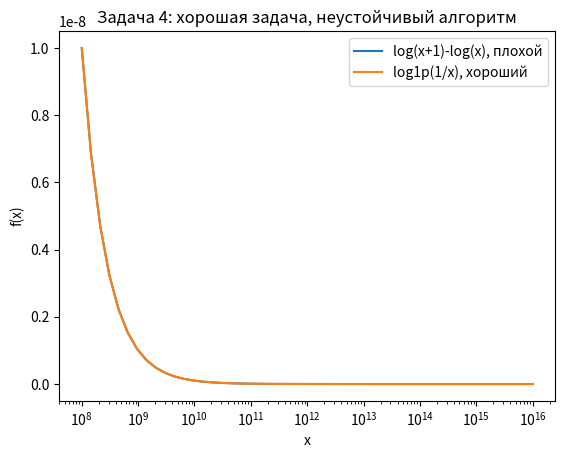
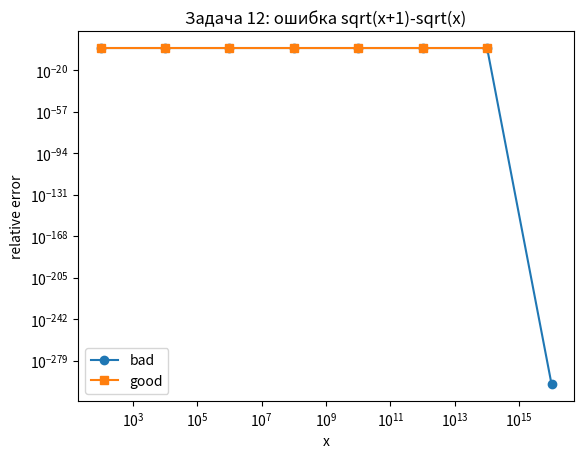

The matplotlib source for these figures, in order:
# дз.10.11
#Блок 1. Обусловленность задачи

import math
def task1():
    print("\n### Задача 1. Число обусловленности вручную")
    # cond = |x f'(x) / f(x)|
    data = [
        ("f(x)=sqrt(x), x=1e-8", 1e-8, 0.5, "хорошо"),
        ("f(x)=ln(x), x=1.001", 1.001, 1.0 / math.log(1.001), "плохо"),
        ("f(x)=x-1, x=1.000001", 1.000001, 1.000001 / 1e-6, "очень плохо"),
        ("f(x)=sqrt(x), x=pi/2", math.pi / 2, 0.5, "хорошо"),
    ]
    for name, x, cond, status in data:
        print(f"{name}: cond = {cond:.6g} -> {status}")

    print("Вывод: по возрастанию обусловленности: sqrt(x) при pi/2 и 1e-8 (cond=0.5), "
          "ln(x) при 1.001 (cond≈1e3), x-1 при 1.000001 (cond≈1e6). "
          "Самая опасная — x-1 около корня: малое абсолютное возмущение x даёт огромную "
          "относительную ошибку из-за вычитания близких чисел.")

task1()

def task2():
    print("\n### Задача 2. Вычитание близких чисел")
    a = 1.0 + 1e-8
    b = 1.0
    f = a - b
    cond_a = abs(a / f)
    cond_b = abs(b / f)

    delta = 1e-8
    f_new = (a + delta) - b
    actual_rel_change = abs((f_new - f) / f)
    predicted_rel_change = cond_a * abs(delta / a)

    print(f"a={a!r}, b={b!r}, f=a-b={f!r}")
    print(f"cond по a ≈ {cond_a:.6g}, cond по b ≈ {cond_b:.6g}")
    print(f"Возмущение a на delta={delta:g}: фактическое относительное изменение f ≈ {actual_rel_change:.6g}")
    print(f"Предсказание cond_a * |delta/a| ≈ {predicted_rel_change:.6g}")
    print("Вывод: при a≈b обусловленность по каждому аргументу ~ a/(a-b) → ∞. "
          "Вычитание близких чисел усиливает относительную ошибку; cond предсказывает "
          "порядок усиления, хотя конкретное число зависит от выбранного возмущения и округления.")

task2()

import math


def task3():
    print("\n### Задача 3. Кратные корни")
    rows = []
    prev_shift = None
    for eps in [1e-2, 1e-4, 1e-6]:
        shift = math.sqrt(eps)
        ratio = None if prev_shift is None else shift / prev_shift
        rows.append((eps, shift, shift / eps, ratio))
        prev_shift = shift
    print(
        "x^2 - 2x + 1 - eps = 0; корни 1 ± sqrt(eps)",
        ["eps", "сдвиг sqrt(eps)", "сдвиг/eps", "отношение сдвигов к предыдущему"],
        rows,
    )
    print("Вывод: при уменьшении eps в 100 раз сдвиг уменьшается только в 10 раз,\n "
          "т.е. shift ~ sqrt(eps). Корень кратности 2 плохо обусловлен: возмущение "
          "свободного члена порядка eps даёт сдвиг корня порядка sqrt(eps).")

task3()

def relerr(value, reference):
    val = abs(float(value))
    ref = abs(float(reference))
    if ref == 0.0:
        return 0.0 if val == 0.0 else float("inf")
    return val / ref

import math
import mpmath as mp
import numpy as np
import matplotlib
matplotlib.use("Agg")
import matplotlib.pyplot as plt
def task4():
    print("\n### Задача 4. Обусловленность vs устойчивость")
    x = 1e16
    bad = math.log(x + 1.0) - math.log(x)
    good = math.log1p(1.0 / x)
    exact = mp.log(1 + mp.mpf(1) / mp.mpf(x))

    print("Задача: f(x)=ln(x+1)-ln(x)=ln(1+1/x), x=1e16.")
    print(f"Плохой алгоритм log(x+1)-log(x): {bad!r}")
    print(f"Хороший алгоритм log1p(1/x):       {good!r}")
    print(f"Эталон mpmath:                     {exact}")
    print(f"Отн. ошибка плохого: {relerr(bad, exact)}")
    print(f"Отн. ошибка хорошего: {relerr(good, exact)}")

    xs = np.logspace(8, 16, 50)
    diff_logs = np.log(xs + 1.0) - np.log(xs)
    stable = np.log1p(1.0 / xs)
    plt.figure()
    plt.semilogx(xs, diff_logs, label="log(x+1)-log(x), плохой")
    plt.semilogx(xs, stable, label="log1p(1/x), хороший")
    plt.xlabel("x")
    plt.ylabel("f(x)")
    plt.legend()
    plt.title("Задача 4: хорошая задача, неустойчивый алгоритм")
    plt.savefig("task4_conditioning_vs_stability.png", dpi=150)
    plt.close()

    print("Вывод: задача хорошо обусловлена (cond≈1), но алгоритм log(x+1)-log(x) "
          "неустойчив: при больших x log(x+1) и log(x) совпадают в double, происходит "
          "катастрофическое сокращение. Проблема задачи — не в ней самой, проблема алгоритма — "
          "в вычитании близких чисел.")

task4()

import math
import mpmath as mp
def task5():
    print("\n### Задача 5. Квадратное уравнение")
    rows = []
    for b in [1e3, 1e4, 1e12]:
        a = 1.0
        c = 1.0
        bad = (-b + math.sqrt(b * b - 4 * a * c)) / (2 * a)
        good = 2 * c / (-b - math.sqrt(b * b - 4 * a * c))

        bmp = mp.mpf(str(b))
        exact = (-bmp + mp.sqrt(bmp * bmp - 4)) / 2

        rows.append((b, bad, good, exact,(bad, exact), (good, exact)))

    print(
        "x^2 + b x + 1 = 0, меньший корень",
        ["b", "bad x1", "good x1", "exact","rel.err bad", "rel.err good"],
        rows
    )
    print("Вывод: «плохая» формула страдает от вычитания почти равных чисел. "
          "\nУже при b=1e4 ошибка заметна, а при b=1e12 sqrt(b^2-4) в double равно b, "
          "поэтому bad даёт 0 вместо ≈ -1e-12. «Хорошая» формула устойчива.")

task5()

import  math
import mpmath as mp
def task6():
    print("\n### Задача 6. (1 - cos x)/x^2")
    xvals = [1e-2, 1e-4, 1e-6, 1e-8, 1e-10]
    rows = []
    for x in xvals:
        bad = (1.0 - math.cos(x)) / (x * x)
        good = 2.0 * math.sin(x / 2.0) ** 2 / (x * x)
        xmp = mp.mpf(str(x))
        exact = (1 - mp.cos(xmp)) / (xmp * xmp)
        rows.append((x, bad, good, exact, (bad, exact), (good, exact)))

    print(
        "f(x)=(1-cos x)/x^2",
        ["x", "bad", "good", "exact", "rel.err bad", "rel.err good"],
        rows,
    )
    print("Вывод: плохой способ при малых x теряет точность из-за 1-cos x: "
          "\nотносительная ошибка растёт как ~eps/x^2; при x≤1e-8 cos(x) округляется к 1 "
          "и bad даёт 0. Хороший способ через 2 sin^2(x/2) устойчив.")

task6()

import math
import mpmath as mp
import numpy as np
def task7():
    print("\n### Задача 7. sqrt(x+1)-sqrt(x) при больших x")

    xvals = [1e2, 1e4, 1e6, 1e8, 1e10]
    rows = []
    logx = []
    logerr = []
    for x in xvals:
        bad = math.sqrt(x + 1.0) - math.sqrt(x)
        good = 1.0 / (math.sqrt(x + 1.0) + math.sqrt(x))
        xmp = mp.mpf(str(x))
        exact = mp.sqrt(xmp + 1) - mp.sqrt(xmp)
        eb = abs(bad - float(exact)) / abs(float(exact))
        eg = abs(good - float(exact)) / abs(float(exact))
        rows.append((x, bad, good, exact, eb, eg))
        logx.append(math.log10(x))
        logerr.append(math.log10(max(float(exact), 1e-300)))

    print(
        "f(x)=sqrt(x+1)-sqrt(x)",
        ["x", "bad", "good", "exact", "rel.err bad", "rel.err good"],
        rows,
    )
    slope = np.polyfit(logx, logerr, 1)[0]
    print(f"Оценка показателя степени роста ошибки bad: slope ≈ {slope:.3f}")
    print("Вывод: ошибка «плохого» способа растёт примерно линейно по x, т.к. "
          "\nsqrt(x+1) и sqrt(x) близки и вычитаются. Хороший способ через "
          "1/(sqrt(x+1)+sqrt(x)) устойчив.")

task7()

import math
import mpmath as mp

def task8():
    print("\n### Задача 8. ln(1+x)/x при малых x")
    xvals = [1e-2, 1e-4, 1e-6, 1e-8, 1e-10]
    rows = []
    for x in xvals:
        bad = math.log(1.0 + x) / x
        good = math.log1p(x) / x
        xmp = mp.mpf(str(x))
        exact = mp.log(1 + xmp) / xmp
        rows.append((x, bad, good, exact, (bad, exact), (good, exact)))

    print(
        "f(x)=ln(1+x)/x",
        ["x", "bad", "good (log1p)", "exact", "rel.err bad", "rel.err good"],
        rows
    )
    print("Вывод: math.log(1+x) при малых x сначала округляет 1+x, поэтому относительная "
          "\nошибка растёт как ~eps/x. math.log1p(x) вычисляет ln(1+x) устойчиво, "
          "используя специальный алгоритм/ряд и не теряя малые x.")

task8()

import math
import mpmath as mp
def task9():
    print("\n### Задача 9. Неустойчивость накопления в сумме")
    nvals = [10**5, 10**6, 10**7]

    def harm_forward(n):
        s = 0.0
        for k in range(1, n + 1):
            s += 1.0 / k
        return s

    def harm_backward(n):
        s = 0.0
        for k in range(n, 0, -1):
            s += 1.0 / k
        return s

    def harm_fsum(n):
        return math.fsum(1.0 / k for k in range(1, n + 1))

    rows = []
    for n in nvals:
        exact = mp.digamma(n + 1) + mp.euler  # H_n = psi(n+1) + gamma
        sf = harm_forward(n)
        sb = harm_backward(n)
        fs = harm_fsum(n)
        rows.append((n, sf, sb, fs, (sf, exact), (sb, exact), (fs, exact)))

    print(
        "S_n = sum_{k=1}^n 1/k",
        ["n", "forward", "backward", "fsum", "err forward", "err backward", "err fsum"],
        rows,
    )
    print("Вывод: наивное суммирование слева направо накапливает округления; "
          "\nобратный порядок и особенно math.fsum точнее. При n порядка 1e7 ошибка "
          "\nнаивного способа становится порядка 1e-10 и больше, т.е. для точных расчётов "
          "\nнаивная сумма неприменима.")
task9()

# Блок 3. Корректная постановка эксперимента
import math
import mpmath as mp
import numpy as np

def relerr(value, reference):
    val = abs(float(value))
    ref = abs(float(reference))
    if ref == 0.0:
        return 0.0 if val == 0.0 else float("inf")
    return val / ref

def print_table (title, headers, rows, fmt=None):
    print(f"\n{title}")
    if fmt is None:
        fmt = lambda v: f"{v:.6g}" if isinstance(v, float) else str(v)
    str_rows = [[fmt(c) for c in r] for r in rows]

    widths = [
        max(len(headers[i]), *(len(r[i]) for r in str_rows))
        for i in range(len(headers))
    ]
    line = " | ".join(headers[i].ljust(widths[i]) for i in range(len(headers)))
    print(line)
    print("-" * len(line))
    for r in str_rows:
        print(" | ".join(r[i].ljust(widths[i]) for i in range(len(headers))))


def task10():
    print("\n### Задача 10. Разделение источников ошибки (задача 6)")
    rows_a = []
    for x in [1e-2, 1e-4, 1e-6, 1e-8, 1e-10]:
        bad = (1.0 - math.cos(x)) / (x * x)
        xmp = mp.mpf(str(x))
        exact = (1 - mp.cos(xmp)) / (xmp * xmp)
        rows_a.append((x, relerr(bad, exact)))
    print_table("(a) плохой алгоритм, меняем x", ["x", "rel.err bad"], rows_a)

    x0 = 1e-4
    x64 = x0
    x32 = np.float32(x0)
    bad64 = (1.0 - math.cos(x64)) / (x64 * x64)
    bad32 = float((np.float32(1.0) - np.cos(x32)) / (x32 * x32))
    exact64 = (1 - mp.cos(mp.mpf(str(x64)))) / (mp.mpf(str(x64)) ** 2)
    exact32 = (1 - mp.cos(mp.mpf(str(float(x32))))) / (mp.mpf(str(float(x32))) ** 2)
    print_table(
        "(b) фиксируем x≈1e-4, меняем точность",
        ["тип", "результат", "rel.err"],
        [("float64", bad64, relerr(bad64, exact64)),
         ("float32", bad32, relerr(bad32, exact32))],
    )

    x0 = 1e-6
    bad = (1.0 - math.cos(x0)) / (x0 * x0)
    good = 2.0 * math.sin(x0 / 2.0) ** 2 / (x0 * x0)
    exact = (1 - mp.cos(mp.mpf(str(x0)))) / (mp.mpf(str(x0)) ** 2)
    print_table(
        "(c) x=1e-6, меняем алгоритм",
        ["алгоритм", "результат", "rel.err"],
        [("bad", bad, relerr(bad, exact)), ("good", good, relerr(good, exact))],
    )
    print("Вывод: в (a) доминирует обусловленность/потеря значимости при малых x; "
          "в (b) — машинная точность (float32 на много порядков хуже); "
          "в (c) — устойчивость алгоритма: хорошая формула убирает катастрофическое сокращение.")

print(task10())
import math
import mpmath as mp

def relerr(value, reference):
     val = abs(float(value))
     ref = abs(float(reference))
     if ref == 0.0:
         return 0.0 if val == 0.0 else float("inf")
     return val / ref
def task11():
    print("\n### Задача 11. Эталон обязателен")
    x = 1e-9
    bad1 = (1.0 - math.cos(x)) / (x ** 2)
    bad2 = (1.0 - math.cos(x)) / (x * x)
    exact = (1 - mp.cos(mp.mpf(str(x)))) / (mp.mpf(str(x)) ** 2)

    print(f"bad1 = {bad1!r}")
    print(f"bad2 = {bad2!r}")
    print(f"bad1 == bad2: {bad1 == bad2}")
    print(f"exact ≈ {exact}")
    print(f"rel.err bad1 ≈ {relerr(bad1, exact)}")
    print(f"rel.err bad2 ≈ {relerr(bad2, exact)}")
    print("Вывод: два «плохих» результата совпали между собой, но оба неверны относительно "
          "\nэталона. Сравнение двух float-реализаций без независимого эталона не доказывает "
          "\nправильность: они могут одинаково ошибаться.")

task11()

import math
import mpmath as mp
import numpy as np
import matplotlib
matplotlib.use("Agg")
import matplotlib.pyplot as plt


def relerr(v, r):
    v, r = abs(float(v)), abs(float(r))
    if r == 0.0:
        return 0.0 if v == 0.0 else float("inf")
    return v / r


def print_table(title, headers, rows):

    print(f"\n{title}")
    fmt = lambda c: f"{c:.6g}" if isinstance(c, (float, int)) else str(c)
    cells = [[fmt(c) for c in r] for r in rows]
    w = [max(len(headers[i]), *(len(r[i]) for r in cells)) for i in range(len(headers))]
    for r in [headers] + cells:
        print(" | ".join(x.ljust(w[i]) for i, x in enumerate(r)))


def task12():
    print("\n### Задача 12. Диапазон, а не одна точка")
    xs = np.logspace(2, 16, 8)
    err_bad = []
    err_good = []
    rows = []
    for x in xs:
        bad = math.sqrt(x + 1.0) - math.sqrt(x)
        good = 1.0 / (math.sqrt(x + 1.0) + math.sqrt(x))
        xmp = mp.mpf(str(x))
        exact = mp.sqrt(xmp + 1) - mp.sqrt(xmp)
        eb = relerr(bad, exact)
        eg = relerr(good, exact)
        err_bad.append(eb)
        err_good.append(eg)
        rows.append((x, bad, good, float(exact), eb, eg))

    print_table(
        "f(x)=sqrt(x+1)-sqrt(x), логарифмическая сетка",
        ["x", "bad", "good", "exact", "rel.err bad", "rel.err good"],
        rows,
    )

    slope = np.polyfit(np.log10(xs), np.log10(np.maximum(err_bad, 1e-300)), 1)[0]
    print(f"Наклон log-log для ошибки bad: ≈ {slope:.3f} (теория: ≈1 до насыщения)")
    print("Вывод: ошибка bad растёт примерно как x, поэтому одна точка ничего не говорит "
          "\nо поведении алгоритма. Нужен диапазон входов; на больших x ошибка насыщается "
          "\nиз-за того, что x+1 округляется к x.")

    plt.figure()
    plt.loglog(xs, np.maximum(err_bad, 1e-300), "o-", label="bad")
    plt.loglog(xs, np.maximum(err_good, 1e-300), "s-", label="good")
    plt.xlabel("x")
    plt.ylabel("relative error")
    plt.legend()
    plt.title("Задача 12: ошибка sqrt(x+1)-sqrt(x)")
    plt.savefig("task12_errors.png", dpi=150)
    plt.close()


task12()
import math
import numpy as np
import random
import sys
def task13():
    print("\n### Задача 13. Воспроизводимость эксперимента")
    N = 10**5
    SEED = 42

    def run_once():
        random.seed(SEED)
        py_list = [random.random() for _ in range(N)]
        rng = np.random.default_rng(SEED)
        np_arr = rng.random(N)
        return (
            sum(py_list),
            math.fsum(py_list),
            float(np.sum(py_list)),
            float(sum(np_arr)),
            math.fsum(map(float, np_arr)),
            float(np.sum(np_arr)),
        )

    r1 = run_once()
    r2 = run_once()

    print(f"Python: {sys.version}")
    print(f"numpy: {np.__version__}")
    print(f"seed: {SEED}, N={N}")
    print("Первый запуск: ", r1)
    print("Второй запуск: ", r2)
    print(f"Результаты совпали: {r1 == r2}")
    print("Вывод: при фиксированном seed и одинаковых версиях Python/numpy результаты "
          "\nвоспроизводимы. Без фиксации seed и версий эксперимента нельзя сравнивать: "
          "\nRNG и внутренние алгоритмы суммирования могут меняться.")

task13()
import math
def print_table(title, headers, rows):

    print(f"\n{title}")
    fmt = lambda c: f"{c:.6g}" if isinstance(c, (float, int)) else str(c)
    cells = [[fmt(c) for c in r] for r in rows]
    w = [max(len(headers[i]), *(len(r[i]) for r in cells)) for i in range(len(headers))]
    for r in [headers] + cells:
        print(" | ".join(x.ljust(w[i]) for i, x in enumerate(r)))

def task14():
    print("\n### Задача 14. Границы представимости: sum vs math.fsum")

    def safe(fn, data):
        try:
            return repr(fn(data))
        except Exception as e:
            return f"{type(e).__name__}: {e}"

    cases = [
        ("большие 1e300", [1e300, 1e300]),
        ("переполнение 1e308", [1e308, 1e308]),
        ("маленькие 1e-200", [1e-200, 1e-200]),
        ("денормализованные 5e-324", [5e-324, 5e-324]),
        ("inf", [float("inf"), 1.0]),
        ("nan", [float("nan"), 1.0]),
        ("inf + (-inf)", [float("inf"), -float("inf")]),
        ("огромный int + float", [10**400, 1.0]),
    ]

    rows = []
    for name, data in cases:
        rows.append((name, safe(sum, data), safe(math.fsum, data)))

    print_table("Поведение sum и math.fsum", ["случай", "sum", "math.fsum"], rows)
    print("Вывод: sum и fsum по-разному обрабатывают переполнения и огромные int. "
          "\nNaN и inf распространяются; fsum может сразу падать на переполнении/огромном int, "
          "\nтогда как sum иногда сначала накапливает int, а затем падает при смешивании с float. "
          "\nВ реальном коде граничные значения нужно проверять до суммирования.")

task14()
import math
import mpmath as mp
import numpy as np
import matplotlib
matplotlib.use("Agg")
import matplotlib.pyplot as plt
def relerr(v, r):
    v, r = abs(float(v)), abs(float(r))
    if r == 0.0:
        return 0.0 if v == 0.0 else float("inf")
    return v / r
def print_table(title, headers, rows):

    print(f"\n{title}")
    fmt = lambda c: f"{c:.6g}" if isinstance(c, (float, int)) else str(c)
    cells = [[fmt(c) for c in r] for r in rows]
    w = [max(len(headers[i]), *(len(r[i]) for r in cells)) for i in range(len(headers))]
    for r in [headers] + cells:
        print(" | ".join(x.ljust(w[i]) for i, x in enumerate(r)))

def task15():
    print("\n### Задача 15. Полный корректный эксперимент")
    print("Цель: исследовать устойчивость вычисления f(x)=sqrt(x+1)-sqrt(x).")
    print("Постановка: плохой алгоритм sqrt(x+1)-sqrt(x); хороший 1/(sqrt(x+1)+sqrt(x)).")
    print("Эталон: mpmath с 80 знаками. Диапазон x: логарифмическая сетка 1e2..1e16.")

    xs = np.logspace(2, 16, 8)
    rows = []
    for x in xs:
        bad = math.sqrt(x + 1.0) - math.sqrt(x)
        good = 1.0 / (math.sqrt(x + 1.0) + math.sqrt(x))
        xmp = mp.mpf(str(x))
        exact = mp.sqrt(xmp + 1) - mp.sqrt(xmp)
        eb = relerr(bad, exact)      # было (bad, exact) — кортеж, ошибка!
        eg = relerr(good, exact)
        rows.append((x, bad, good, float(exact), eb, eg))

    print_table(
        "Мини-отчёт: вход — bad — good — exact — err bad — err good",
        ["x", "bad", "good", "exact", "err bad", "err good"],
        rows,
    )

    err_bad = [r[4] for r in rows]
    err_good = [r[5] for r in rows]
    plt.figure()
    plt.loglog(xs, np.maximum(err_bad, 1e-300), "o-", label="bad")
    plt.loglog(xs, np.maximum(err_good, 1e-300), "s-", label="good")
    plt.xlabel("x")
    plt.ylabel("relative error")
    plt.legend()
    plt.title("Задача 15: полный эксперимент")
    plt.savefig("task15_errors.png", dpi=150)
    plt.close()
    print("График сохранён: task15_errors.png")

    print("Вывод: плохой алгоритм неустойчив из-за вычитания близких sqrt(x+1) и sqrt(x); "
          "\nего относительная ошибка растёт примерно как x и на больших x становится "
          "\nнеприемлемой. Хороший алгоритм устойчив и даёт точность порядка машинной "
          "\nточности. Пригодность: хороший алгоритм пригоден во всём диапазоне; плохой — "
          "\nтолько при небольших x, пока sqrt(x+1)-sqrt(x) не теряет значащие цифры.")
# дз.16.11
import warnings
import numpy as np
from decimal import Decimal, getcontext

getcontext().prec = 50


def task1():
    print("ЗАДАЧА 1. Инвентаризация массива")
    a = np.arange(60).reshape(3, 4, 5)
    print(f"shape:        {a.shape}")
    print(f"ndim:         {a.ndim}")
    print(f"size:         {a.size}")
    print(f"dtype:        {a.dtype}")
    print(f"strides:      {a.strides}  (itemsize = {a.itemsize} байт)")
    print(f"C_CONTIGUOUS: {a.flags['C_CONTIGUOUS']}")
    print()
    print("Объяснение:")
    print(f"  strides = {a.strides} — шаги в БАЙТАХ для перехода к следующему")
    print(f"  элементу по соответствующей оси. При itemsize = {a.itemsize}:")
    print(f"    ось 0: 4*5*{a.itemsize} = {4*5*a.itemsize} байт (4*5 элементов)")
    print(f"    ось 1:   5*{a.itemsize} = {5*a.itemsize} байт (5 элементов)")
    print(f"    ось 2:     {a.itemsize} байт (следующий элемент по последней оси)")
    print(f"  size = 3*4*5 = {3*4*5} — полное число элементов.")
task1()

import numpy as np
import warnings   # <- вот этой строки не хватало

def task2():
    print("ЗАДАЧА 2. int vs float — тихая ловушка")
    a = np.array([1, 2, 3, 4])
    print(f"a = {a}, dtype = {a.dtype}")
    print(f"a / 2    = {a / 2}, dtype = {(a/2).dtype}")
    print(f"a // 2   = {a // 2}, dtype = {(a//2).dtype}")
    print(f"a / 2.0  = {a / 2.0}, dtype = {(a/2.0).dtype}")
    print()
    b = np.array([1, 2, 3], dtype=np.int8)
    print(f"b = {b}, dtype = {b.dtype}")
    with warnings.catch_warnings():
        warnings.simplefilter("ignore")
        res = b + 127
    print(f"b + 127 = {res}, dtype = {res.dtype}")
    print()
    print("Объяснение:")
    print("  - a / 2 (true division) в NumPy всегда возвращает float — создаётся НОВЫЙ")
    print("    массив; исходный a остаётся int.")
    print("  - b + 127: int8 переполняется по модулю 256: 1+127=128→-128, 2+127=129→-127,")
    print("    3+127=130→-126. NumPy молча оборачивает (может выдать RuntimeWarning),")
    print("    потому что рассчитан на скорость и фиксированные целочисленные типы.")
task2()
import numpy as np
from decimal import Decimal
def task3():
    print("ЗАДАЧА 3. float32 vs float64 — реальная точность")
    f32 = float(np.float32(0.1))
    f64 = float(np.float64(0.1))
    print(f"float32(0.1) как float: {f32!r}")
    print(f"float64(0.1) как float: {f64!r}")
    print()
    print(f"float(np.float32(0.1)) - 0.1 = {(f32 - 0.1)!r}")
    print(f"float(np.float64(0.1)) - 0.1 = {(f64 - 0.1)!r}   # 0: Python 0.1 — тот же float64")
    print()
    print("В формате .20e:")
    print(f"  float32: {f32:.20e}")
    print(f"  float64: {f64:.20e}")
    print()
    true = Decimal("0.1")
    err32 = abs(Decimal(f32) - true)
    err64 = abs(Decimal(f64) - true)
    print(f"Истинное 0.1 (Decimal):      {true}")
    print(f"Ошибка float32:              {err32:.3e}")
    print(f"Ошибка float64:              {err64:.3e}")
    ratio = err32 / err64
    print(f"Отношение ошибок float32/float64 ≈ {ratio:.3e}")
    print()
    print("Вывод: float32 даёт ~7 значащих цифр, float64 — ~16. Для задач, где важна")
    print("точность (численное интегрирование, решение СЛАУ, длинные суммы) float32")
    print("НЕ подходит — используйте float64. float32 допустим в ML-инференсе и")
    print("грубых расчётах, где хватает относительной точности ~1e-7.")
task3()
import numpy as np
def task4():
    print("ЗАДАЧА 4. Явный dtype при создании")
    a = np.zeros((2, 3), dtype=np.float64)
    b = np.zeros((2, 3), dtype=np.float32)
    c = np.ones((2, 3), dtype=np.int16)
    d = np.full((2, 3), 7, dtype=np.uint8)
    for name, arr in [("zeros f64", a), ("zeros f32", b),
                      ("ones  i16", c), ("full7  u8", d)]:
        print(f"{name}: dtype={arr.dtype}, nbytes={arr.nbytes}")
    print()
    big64 = np.zeros((1000, 1000), dtype=np.float64)
    big32 = np.zeros((1000, 1000), dtype=np.float32)
    print(f"(1000,1000) float64: {big64.nbytes} байт = {big64.nbytes/1024/1024:.1f} МБ")
    print(f"(1000,1000) float32: {big32.nbytes} байт = {big32.nbytes/1024/1024:.1f} МБ")
    print(f"Экономия float32:    {big64.nbytes - big32.nbytes} байт = "
          f"{(big64.nbytes - big32.nbytes)/1024/1024:.1f} МБ")
    print()
    print("Вывод: float32 экономит ровно 2x памяти, но даёт ~7 значащих цифр вместо ~16.")
task4()
import numpy as np
def task5():
    print("ЗАДАЧА 5. Цепочка reshape")
    a = np.arange(24)
    print(f"start: shape={a.shape}")
    cur = a
    for shp in [(4, 6), (2, 3, 4), (2, 2, 6), (24,)]:
        cur = cur.reshape(shp)
        ok = np.array_equal(a, cur.ravel())
        print(f" -> {shp}: shape={cur.shape}, данные сохранены: {ok}")
    print()
    print("Объяснение: reshape почти всегда возвращает view (меняет только shape и")
    print("strides) на C-непрерывном массиве — поэтому данные не теряются. Копия")
    print("нужна, когда новая форма несовместима с текущим порядком (например,")
    print("для transposed (не C-непрерывного) массива).")
task5()
import numpy as np
def task6():
    print("ЗАДАЧА 6. flatten vs ravel")
    M = np.arange(12).reshape(3, 4)
    f = M.flatten()
    r = M.ravel()
    print(f"f.base is None:      {f.base is None}")
    print(f"r.base is M:         {r.base is M}")
    print(f"r.base is not None:  {r.base is not None}")
    print(f"r.base:              {type(r.base).__name__ if r.base is not None else None}")
    print()
    f[0] = 999
    print(f"после f[0]=999: M[0,0] = {M[0,0]} (flatten — копия, M не изменился)")
    r[1] = 888
    print(f"после r[1]=888: M[0,1] = {M[0,1]} (ravel — view, M изменился)")
    print()
    print("Вывод: flatten() всегда копирует, ravel() возвращает view если возможно.")
    print("Используйте ravel() для чтения/экономии памяти; flatten() — когда нужен")
    print("независимый массив, не влияющий на оригинал.")

task6()
import numpy as np
def task7():
    print("ЗАДАЧА 7. newaxis, squeeze, транспонирование")
    v = np.arange(5)
    print(f"v.shape:                     {v.shape}")
    print(f"v[:, None].shape:            {v[:, None].shape}   # ось -> столбец (5,1)")
    print(f"v[None, :].shape:            {v[None, :].shape}   # ось -> строка (1,5)")
    print(f"np.squeeze(v[:, None]).shape:{np.squeeze(v[:, None]).shape}   # убрали ось длины 1")
    T = np.arange(6).reshape(2, 3).T
    print(f"np.arange(6).reshape(2,3).T: shape={T.shape}")
    print(f"  содержимое:\n{T}")
    print()
    outer = v[:, None] + v[None, :]
    print(f"v[:,None] + v[None,:]: shape={outer.shape}, таблица сумм:")
    print(outer)
    print()
    mult = v[:, None] * v[None, :]
    print(f"v[:,None] * v[None,:]: shape={mult.shape}, таблица умножения:")
    print(mult)

task7()
import numpy as np
def task8():
    print("ЗАДАЧА 8. Транспонирование без копии")
    A = np.arange(6).reshape(2, 3)
    B = A.T
    print(f"A.shape={A.shape}, A.strides={A.strides}")
    print(f"B.shape={B.shape}, B.strides={B.strides}")
    print(f"B.base is A:         {B.base is A}")
    print(f"B.base is not None:  {B.base is not None}")
    print()
    print(f"до изменения: A =\n{A}")
    B[0, 1] = 999
    print(f"после B[0,1]=999: A =\n{A}  (A изменился — B это view)")
    print()
    print("Вывод: .T меняет только shape и strides (переставляет их), не копируя")
    print("данные. Изменения через B затрагивают A, потому что .T — view.")

task8()
import numpy as np
def task9():
    print("ЗАДАЧА 9. Поэлементно vs матричное")
    A = np.arange(6).reshape(2, 3)
    B = np.arange(6).reshape(3, 2)
    print(f"A =\n{A}\nB =\n{B}")
    AB = A @ B
    ATBT = A.T @ B.T
    print(f"A @ B: shape={AB.shape}, значение:\n{AB}")
    print(f"A.T @ B.T: shape={ATBT.shape}, значение:\n{ATBT}")
    print(f"A * A: shape={(A * A).shape}, значение:\n{A * A}")
    try:
        _ = A * B
    except Exception as e:
        print(f"A * B -> ошибка: {type(e).__name__}: {e}")
    print()
    D = np.diag([1, 2, 3])
    A_sq = np.arange(1, 10).reshape(3, 3)
    print("Пример, где * и @ дают одинаковый результат — диагональная матрица D:")
    print(f"A_sq @ D == A_sq * D: {np.array_equal(A_sq @ D, A_sq * D)}")
    print()
    print("Объяснение: * — поэлементное произведение, требует broadcast-совместимых")
    print("форм. A (2,3) и B (3,2) несовместимы по обеим осям -> ValueError.")
    print("@ — матричное произведение: (m,k)@(k,n)->(m,n).")

task9()
import numpy as np
def task10():
    print("ЗАДАЧА 10. axis=0 vs axis=1")
    M = np.arange(12).reshape(3, 4)
    print(f"M =\n{M}\n")
    print(f"M.sum(axis=0)    = {M.sum(axis=0)}    # свернули ось 0 (строки) — суммы по столбцам")
    print(f"M.sum(axis=1)    = {M.sum(axis=1)}    # свернули ось 1 (столбцы) — суммы по строкам")
    print(f"M.mean(axis=0)   = {M.mean(axis=0)}")
    print(f"M.mean(axis=1)   = {M.mean(axis=1)}")
    print(f"M.argmax(axis=0) = {M.argmax(axis=0)}    # индекс макс. в каждом столбце")
    print(f"M.argmax(axis=1) = {M.argmax(axis=1)}    # индекс макс. в каждой строке")
    print()
    print("Проверка на столбце 0: M[:,0] =", M[:, 0],
          "| сумма =", M[:, 0].sum(),
          "| == M.sum(axis=0)[0]:", M[:, 0].sum() == M.sum(axis=0)[0])

task10()
import numpy as np
def task11():
    print("ЗАДАЧА 11. keepdims и broadcasting")
    X = np.random.default_rng(42).normal(size=(5, 3))
    m0 = X.mean(axis=0)
    m0k = X.mean(axis=0, keepdims=True)
    print(f"X.mean(axis=0).shape:               {m0.shape}")
    print(f"X.mean(axis=0, keepdims=True).shape:{m0k.shape}")
    print(f"(X - m0).shape:                     {(X - m0).shape}")
    print(f"(X - m0k).shape:                    {(X - m0k).shape}")
    print()
    Z = (X - X.mean(axis=1, keepdims=True)) / X.std(axis=1, keepdims=True)
    print(f"Z.mean(axis=1) ≈ {Z.mean(axis=1)}")
    print(f"Z.std(axis=1)  ≈ {Z.std(axis=1)}")
    print()
    print("Зачем keepdims: результат (1, n) явно broadcast-ится по строкам. Без")
    print("keepdims для axis=0 форма (n,) тоже вычитается по столбцам, но для axis=1")
    print("форма (5,) вычтется по столбцам (что неверно) — keepdims делает намерение")
    print("явным и сохраняет форму для корректного broadcast.")
task11()
import  numpy as np
def task12():
    print("ЗАДАЧА 12. Срез — view, не копия")
    a = np.arange(10)
    b = a[2:5]
    print(f"a = {a}, b = a[2:5] = {b}")
    b[0] = 999
    print(f"после b[0]=999: a = {a}   # изменился, т.к. b — view")
    a = np.arange(10)
    c = a[2:5].copy()
    c[0] = 999
    print(f"с .copy(): после c[0]=999: a = {a}   # НЕ изменился")
    print()
    print("Почему важно для численных методов: если вы 'обрезаете' данные для")
    print("анализа и случайно меняете view — оригинал испортится, эксперимент")
    print("перестанет быть воспроизводимым. Пример бага: pipeline, где feature")
    print("engineering мутирует исходный X через срез. Пример пользы: rolling window")
    print("или батчи без копирования многогигабайтных данных.")
task12()
import numpy as np
def task13():
    print("ЗАДАЧА 13. Булева маска и fancy indexing")
    a = np.random.default_rng(0).normal(size=20)
    print(f"a = {np.round(a, 3)}")
    print(f"a[a > 0]:              count = {a[a > 0].size}, значения = {np.round(a[a > 0], 3)}")
    print(f"a[(a>-1)&(a<1)]:       count = {a[(a>-1)&(a<1)].size}")
    print(f"a[[0,5,10,15]]:        {np.round(a[[0,5,10,15]], 3)}  # fancy indexing по списку индексов")
    print(f"a[|a|>2]:              {a[np.abs(a) > 2]}  # выбросы")
    a[a < 0] = 0
    print(f"после a[a<0]=0:        {np.round(a, 3)}")
    print()
    print("Почему a[a>0] & (a<1) — ошибка: a[a>0] возвращает ЧИСЛА (float), а не")
    print("маску; & для float-массивов не определён (или даёт мусор).")
    print("Правильно: (a>0) & (a<1) — две булевы маски, поэлементное 'И'.")

task13()
import numpy as np
def task14():
    print("ЗАДАЧА 14. Broadcasting в реальной задаче")
    rng = np.random.default_rng(1)
    X = rng.normal(size=(100, 3))
    mu = X.mean(axis=0)
    sigma = X.std(axis=0)
    Xn = (X - mu) / sigma   # broadcast: (100,3) с (3,)
    print(f"X_norm.mean(axis=0) ≈ {Xn.mean(axis=0)}")
    print(f"X_norm.std(axis=0)  ≈ {Xn.std(axis=0)}")
    print()
    diff = Xn[:, None, :] - Xn[None, :, :]     # (100,100,3)
    D = np.sqrt((diff ** 2).sum(axis=-1))       # (100,100)
    print(f"D.shape:                 {D.shape}")
    print(f"max |diag| ≈ 0:          {np.abs(np.diag(D)).max():.2e}")
    print(f"симметрична:             {np.allclose(D, D.T)}")
    print(f"D[0,1] = {D[0,1]:.6f}, D[1,0] = {D[1,0]:.6f}")

task14()
import numpy as np
def task15():
    print("ЗАДАЧА 15. Полный кейс")
    rng = np.random.default_rng(42)
    raw = rng.normal(20, 2, size=(30, 4))
    raw[7, 2] = 100
    print("Шаг 1. shape:", raw.shape, "| dtype:", raw.dtype, "| size:", raw.size)
    print()
    mask = np.abs(raw - raw.mean(axis=0)) > 3 * raw.std(axis=0)
    print("Шаг 2. Выбросов:", mask.sum(), "| координаты:", np.argwhere(mask).tolist())
    print()
    raw_nan = raw.astype(float).copy()
    raw_nan[mask] = np.nan
    col_means = np.nanmean(raw_nan, axis=0)
    raw_clean = np.where(mask, col_means, raw)
    print("Шаг 3. raw_clean[7,2] =", round(float(raw_clean[7, 2]), 3), "(было 100)")
    print()
    T = raw_clean.T
    back = T.T
    print("Шаг 4. T.shape:", T.shape, "| T.T.shape:", back.shape,
          "| equal:", np.array_equal(back, raw_clean))
    print()
    flat = raw_clean.ravel()
    restored = flat.reshape(30, 4)
    print("Шаг 5. flat.shape:", flat.shape, "| restored.shape:", restored.shape,
          "| equal:", np.array_equal(restored, raw_clean))
    print()
    print("Шаг 6. mean по датчикам:", np.round(raw_clean.mean(axis=0), 3))
    print("       std  по датчикам:", np.round(raw_clean.std(axis=0), 3))
    print()
    norm = (raw_clean - raw_clean.mean(axis=0)) / raw_clean.std(axis=0)
    print("Шаг 7. mean после нормировки:", np.round(norm.mean(axis=0), 12))
    print("       std  после нормировки:", np.round(norm.std(axis=0), 12))
    print()
    print("Вывод:")
    print("  - copy() понадобился в шаге 3 (raw_nan), чтобы не портить raw при замене")
    print("    выбросов на NaN.")
    print("  - broadcasting сработал в шаге 2 (mean/std (4,) вычитаются из (30,4)),")
    print("    в шаге 3 (np.where(mask (30,4), means (4,), raw (30,4))) и в шаге 7")
    print("    (нормировка по столбцам).")
    print("  - Ошибка формы могла бы возникнуть при нормировке по строкам без")
    print("    keepdims: mean(axis=1) даёт (30,), что вычлось бы по столбцам.")
task15()
# дз.17.11

import time
import sys
import math
import numpy as np

def measure(fn, repeat=3):
    best = float("inf")
    result = None
    for _ in range(repeat):
        t0 = time.perf_counter()
        result = fn()
        t1 = time.perf_counter()
        best = min(best, t1 - t0)
    return result, best


def header(title):
    print("\n" + "=" * 76)
    print(title)
    print("=" * 76)



def task1():
    header("Задача 1. Сумма массива: цикл vs a.sum()")
    rng = np.random.default_rng(42)
    print(f"{'n':>10} | {'loop, ms':>10} | {'numpy, ms':>10} | {'speedup':>8} | {'|diff|':>10}")
    print("-" * 66)
    for n in [10**5, 10**6, 10**7]:
        a = rng.normal(size=n)

        def loop():
            s = 0.0
            for x in a:
                s += x
            return s

        def nps():
            return a.sum()

        repeat = 2 if n >= 10**7 else 3
        r_l, t_l = measure(loop, repeat=repeat)
        r_n, t_n = measure(nps, repeat=3)
        print(f"{n:>10} | {t_l*1000:>10.2f} | {t_n*1000:>10.2f} | "
              f"{t_l/t_n:>7.1f}x | {abs(r_l-r_n):>10.2e}")

    print("\nВывод: ускорение ~50–100x и слабо растёт с n: NumPy суммирует в C с SIMD,")
    print("а цикл Python платит за интерпретатор на каждом элементе. Уже при n=1e5")
    print("разница заметна (>10x), при n=1e7 выигрыш абсолютный — секунды.")



def task2():
    header("Задача 2. Среднее и std: формула «в лоб» vs a.mean()/a.std()")
    rng = np.random.default_rng(42)
    n = 10**6
    a = rng.normal(size=n)

    def loop():
        s = 0.0
        s2 = 0.0
        for x in a:
            s += x
            s2 += x * x
        mean = s / n
        var = s2 / n - mean * mean
        return mean, math.sqrt(var)

    def nps():
        return a.mean(), a.std()

    (ml, sl), t_l = measure(loop, repeat=3)
    (mn, sn), t_n = measure(nps, repeat=3)

    print(f"loop:  mean={ml:.15f}, std={sl:.15f}, time={t_l*1000:.1f} ms")
    print(f"numpy: mean={mn:.15f}, std={sn:.15f}, time={t_n*1000:.1f} ms")
    print(f"|Δmean| = {abs(ml-mn):.2e},  |Δstd| = {abs(sl-sn):.2e}")
    print(f"ускорение: {t_l/t_n:.1f}x")
    print("\nВывод: для mean результаты совпадают в пределах ~1e-14 (разница — порядок")
    print("накопления округлений). Для std формула E[X^2]-E[X]^2 теоретически может")
    print("терять точность при малой дисперсии (катастрофическое сокращение); здесь")
    print("std≈1, поэтому расхождение ~1e-14, но в общем случае это ловушка. NumPy")
    print("ускорение — десятки раз и std считается устойчивее.")


def task3():
    header("Задача 3. y = sin(x) + x^2: цикл с math.sin vs NumPy")
    rng = np.random.default_rng(42)
    a = rng.normal(size=10**6)

    def loop():
        out = [0.0] * len(a)
        for i, x in enumerate(a):
            out[i] = math.sin(x) + x * x
        return out

    def nps():
        return np.sin(a) + a * a

    r_l, t_l = measure(loop, repeat=3)
    r_n, t_n = measure(nps, repeat=3)
    diff = np.max(np.abs(np.asarray(r_l) - np.asarray(r_n)))
    print(f"loop:  {t_l*1000:.1f} ms")
    print(f"numpy: {t_n*1000:.1f} ms")
    print(f"ускорение: {t_l/t_n:.1f}x,  max|Δ| = {diff:.2e}")
    print("\nВывод: NumPy вызывает sin для всего массива одной командой (SIMD в C),")
    print("ускорение десятки раз. Код короче и читается как формула; math.sin для")
    print("массива и близко не даёт такой простоты.")



def task4():
    header("Задача 4. Clipping в [0,1]: if/elif vs np.clip")
    rng = np.random.default_rng(42)
    a = rng.normal(size=10**6)

    def loop():
        out = [0.0] * len(a)
        for i, x in enumerate(a):
            if x < 0.0:
                out[i] = 0.0
            elif x > 1.0:
                out[i] = 1.0
            else:
                out[i] = x
        return out

    def nps():
        return np.clip(a, 0.0, 1.0)

    r_l, t_l = measure(loop, repeat=3)
    r_n, t_n = measure(nps, repeat=3)
    n_neg = int((a < 0).sum())
    n_gt1 = int((a > 1).sum())
    print(f"loop:  {t_l*1000:.1f} ms")
    print(f"numpy: {t_n*1000:.1f} ms")
    print(f"ускорение: {t_l/t_n:.1f}x,  совпадение: {np.allclose(r_l, r_n)}")
    print(f"изменено: {n_neg + n_gt1} элементов ({n_neg} < 0, {n_gt1} > 1)")
    print("\nВывод: np.clip — одна функция вместо ветвлений, десятки раз быстрее.")
    print("Побочная статистика через булевы маски (a<0).sum() — бесплатно и без цикла.")


def task5():
    header("Задача 5. Сумма по строкам (n=1e5, 10 столбцов)")
    rng = np.random.default_rng(42)
    n = 10**5
    m = rng.normal(size=(n, 10))

    def loop():
        res = [0.0] * n
        for i in range(n):
            s = 0.0
            for j in range(10):
                s += m[i, j]
            res[i] = s
        return res

    def nps():
        return m.sum(axis=1)

    r_l, t_l = measure(loop, repeat=3)
    r_n, t_n = measure(nps, repeat=3)
    print(f"loop:  {t_l*1000:.1f} ms,  SLOC ~8")
    print(f"numpy: {t_n*1000:.1f} ms,  SLOC = 1")
    print(f"ускорение: {t_l/t_n:.1f}x,  совпадение: {np.allclose(r_l, r_n)}")
    print("\nВывод: m.sum(axis=1) — одна строка вместо двух циклов, быстрее в десятки")
    print("раз и читается буквально: «сумма по оси 1».")



def task6():
    header("Задача 6. Центрирование по столбцам: цикл vs broadcasting")
    rng = np.random.default_rng(42)
    n = 10**5
    m = rng.normal(size=(n, 10))

    def loop():
        means = [0.0] * 10
        for j in range(10):
            s = 0.0
            for i in range(n):
                s += m[i, j]
            means[j] = s / n
        out = [[0.0] * 10 for _ in range(n)]
        for i in range(n):
            for j in range(10):
                out[i][j] = m[i, j] - means[j]
        return out

    def nps():                           # SLOC = 1
        return m - m.mean(axis=0)

    r_l, t_l = measure(loop, repeat=3)
    r_n, t_n = measure(nps, repeat=3)
    print(f"loop:  {t_l*1000:.1f} ms,  SLOC ~13")
    print(f"numpy: {t_n*1000:.1f} ms,  SLOC = 1")
    print(f"ускорение: {t_l/t_n:.1f}x,  совпадение: {np.allclose(r_l, r_n)}")
    print("\nВывод: m - m.mean(axis=0) — это и есть центрирование через broadcasting:")
    print("форма (10,) «растягивается» до (n,10). Одна строка вместо двух циклов,"
          " ускорение десятки раз.")


def task7():
    header("Задача 7. max и argmax: цикл vs a.max()/a.argmax()")
    rng = np.random.default_rng(42)
    a = rng.normal(size=10**6)

    def loop():
        mv = a[0]
        mi = 0
        for i in range(1, len(a)):
            if a[i] > mv:
                mv = a[i]
                mi = i
        return float(mv), mi

    def nps():
        return float(a.max()), int(a.argmax())

    (ml, il), t_l = measure(loop, repeat=3)
    (mn, inn), t_n = measure(nps, repeat=3)
    print(f"loop:  max={ml:.6f}, idx={il}, time={t_l*1000:.1f} ms")
    print(f"numpy: max={mn:.6f}, idx={inn}, time={t_n*1000:.1f} ms")
    print(f"ускорение: {t_l/t_n:.1f}x,  совпадение: {(ml, il) == (mn, inn)}")
    print("\nВывод: NumPy делает два прохода (max, argmax), но каждый — в C/SIMD,"
          " суммарно всё равно десятки раз быстрее одного цикла Python.")


def task8():
    header("Задача 8. Фильтрация x > 0: list-comp vs булева маска (время и память)")
    rng = np.random.default_rng(42)
    a = rng.normal(size=10**6)

    def loop():
        return [x for x in a if x > 0]

    def nps():
        return a[a > 0]

    r_l, t_l = measure(loop, repeat=3)
    r_n, t_n = measure(nps, repeat=3)

    mem_list = sys.getsizeof(r_l) + sum(sys.getsizeof(x) for x in r_l)
    mem_np = r_n.nbytes

    print(f"loop:  {t_l*1000:.1f} ms, len={len(r_l)}, mem ~ {mem_list/1024/1024:.1f} MB")
    print(f"numpy: {t_n*1000:.1f} ms, len={len(r_n)}, mem ~ {mem_np/1024/1024:.1f} MB")
    print(f"ускорение: {t_l/t_n:.1f}x,  память: список в {mem_list/mem_np:.1f}x тяжелее")
    print("\nВывод: NumPy-выборка быстрее в десятки раз и в разы компактнее: список")
    print("хранит по float-объекту на элемент, массив — плотный буфер float64.")



def task9():
    header("Задача 9. Замена отрицательных на |x| in-place")
    rng = np.random.default_rng(42)
    a0 = rng.normal(size=10**6)

    def loop():
        a = a0.copy()
        for i in range(len(a)):
            if a[i] < 0:
                a[i] = -a[i]
        return a

    def nps():
        a = a0.copy()
        a[a < 0] *= -1
        return a

    r_l, t_l = measure(loop, repeat=3)
    r_n, t_n = measure(nps, repeat=3)
    print(f"loop:  {t_l*1000:.1f} ms")
    print(f"numpy: {t_n*1000:.1f} ms")
    print(f"ускорение: {t_l/t_n:.1f}x,  совпадение: {np.allclose(r_l, r_n)}")
    print("\nВывод: a[a<0] *= -1 — булева маска плюс операция по месту. Быстрее в")
    print("десятки раз и читается почти как формула. Альтернатива np.abs(a, out=a)")


def task10():
    header("Задача 10. Комбинированная маска -1 < x < 1")
    rng = np.random.default_rng(42)
    a = rng.normal(size=10**6)

    def loop():
        return [x for x in a if -1 < x < 1]

    def nps():
        return a[(a > -1) & (a < 1)]

    r_l, t_l = measure(loop, repeat=3)
    r_n, t_n = measure(nps, repeat=3)
    print(f"loop:  {t_l*1000:.1f} ms, len={len(r_l)}")
    print(f"numpy: {t_n*1000:.1f} ms, len={len(r_n)}")
    print(f"ускорение: {t_l/t_n:.1f}x,  совпадение: {np.allclose(r_l, r_n)}")
    print("\nВывод: в Python запись -1 < x < 1 элегантна; в NumPy её эквивалент —")
    print("(a > -1) & (a < 1) со скобками. Без скобок (a > -1 & a < 1) приоритет &")
    print("вычислит не то, получите ValueError или мусор. Ускорение — десятки раз.")



def main():
    task1()
    task2()
    task3()
    task4()
    task5()
    task6()
    task7()
    task8()
    task9()
    task10()


if __name__ == "__main__":
    main()
